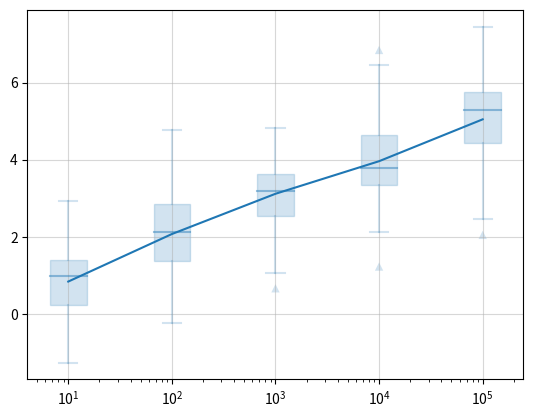

Here is the Python script that generated this plot:
import numpy as np
import matplotlib.pyplot as plt
from matplotlib.patches import Rectangle


def draw_box_plot(
    ax,
    x,
    y,
    width,
    color,
    alpha,
    scale="lin",
    center_line="median",
    marker="o",
    alpha_outlier=None,
    draw_whiskers=True,
    draw_outliers=True,
):
    alpha_outlier = alpha_outlier or alpha
    if scale == "lin":
        x_left = x - width / 2
        x_right = x + width / 2
        x_whisker_left = x - width / 4
        x_whisker_right = x + width / 4
    elif scale == "log":
        x_left = x / width
        x_right = x * width
        x_whisker_left = x / np.sqrt(width)
        x_whisker_right = x * np.sqrt(width)

    y = np.array(y)
    lower_q = np.quantile(y, 0.25)
    upper_q = np.quantile(y, 0.75)
    iqr = upper_q - lower_q  # inter-quartile range
    is_outlier = np.logical_or(y > (upper_q + 1.5 * iqr), y < (lower_q - 1.5 * iqr))
    n_outliers = np.sum(is_outlier)
    upper_whisker = np.max(y[~is_outlier])
    lower_whisker = np.min(y[~is_outlier])
    if center_line == "median":
        average = np.median(y)
    elif center_line == "mean":
        average = np.mean(y)

    rect = Rectangle((x_left, lower_q), x_right - x_left, iqr, color=color, alpha=alpha)
    ax.add_patch(rect)

    if center_line != "none":
        ax.plot([x_left, x_right], [average, average], color=color, alpha=np.sqrt(alpha))
    if draw_whiskers:
        ax.plot([x, x], [upper_q, upper_whisker], color=color, alpha=alpha)
        ax.plot([x, x], [lower_q, lower_whisker], color=color, alpha=alpha)
        ax.plot([x_whisker_left, x_whisker_right], [upper_whisker, upper_whisker], color=color, alpha=alpha)
        ax.plot([x_whisker_left, x_whisker_right], [lower_whisker, lower_whisker], color=color, alpha=alpha)
    if draw_outliers and n_outliers > 0:
        ax.scatter(
            np.ones(n_outliers) * x, y[is_outlier], color=color, alpha=alpha_outlier, edgecolor="None", marker=marker
        )


if __name__ == "__main__":
    plt.close("all")
    plt.figure(dpi=200)

    x_values = np.logspace(1, 5, 5)
    y_values = [np.random.normal(np.log10(x_), 1.0, [50]) for x_ in x_values]
    means = [np.mean(y_) for y_ in y_values]

    plt.semilogx(x_values, means)
    for x, y in zip(x_values, y_values):
        draw_box_plot(plt.gca(), x, y, 1.5, "C0", 0.2, scale="log", marker="^")

    plt.grid(alpha=0.5)
